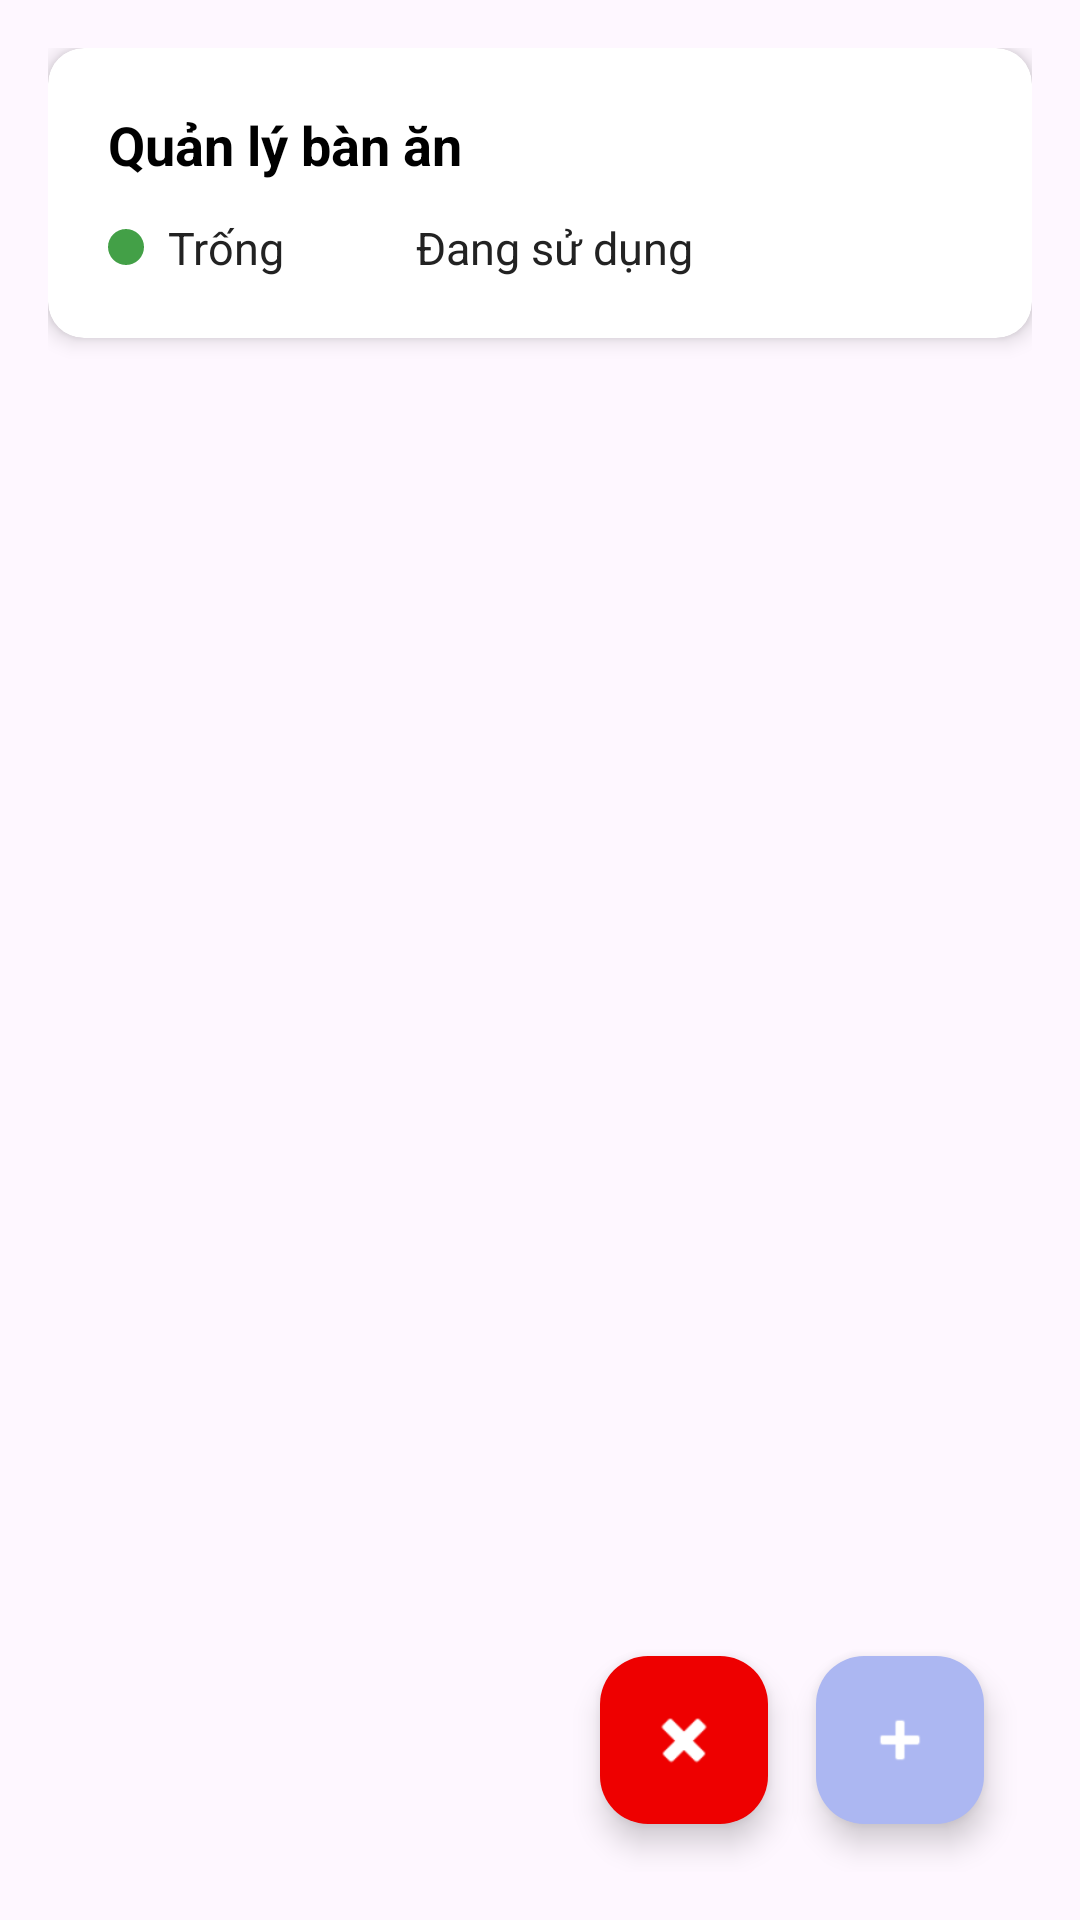

Android layout source for this screen:
<!-- AndroidManifest.xml: application theme Theme.RestaurantManagementApp -->
<!-- res/layout/fragment_table_management.xml -->
<?xml version="1.0" encoding="utf-8"?>
<androidx.constraintlayout.widget.ConstraintLayout xmlns:android="http://schemas.android.com/apk/res/android"
    xmlns:app="http://schemas.android.com/apk/res-auto"
    android:layout_width="match_parent"
    android:layout_height="match_parent"
    android:padding="16dp">

    <androidx.cardview.widget.CardView
        android:id="@+id/header_card"
        android:layout_width="match_parent"
        android:layout_height="wrap_content"
        android:layout_marginBottom="16dp"
        app:cardCornerRadius="12dp"
        app:cardElevation="4dp"
        app:layout_constraintTop_toTopOf="parent"
        app:layout_constraintStart_toStartOf="parent"
        app:layout_constraintEnd_toEndOf="parent">

        <LinearLayout
            android:layout_width="match_parent"
            android:layout_height="wrap_content"
            android:orientation="vertical"
            android:padding="20dp">

            <TextView
                android:layout_width="wrap_content"
                android:layout_height="wrap_content"
                android:text="Quản lý bàn ăn"
                android:textSize="18sp"
                android:textStyle="bold"
                android:textColor="@android:color/black" />

            <LinearLayout
                android:layout_width="match_parent"
                android:layout_height="wrap_content"
                android:layout_marginTop="12dp"
                android:orientation="horizontal"
                android:gravity="center_vertical">

                <View
                    android:layout_width="12dp"
                    android:layout_height="12dp"
                    android:background="@drawable/dot_green"
                    android:layout_marginEnd="8dp"/>
                <TextView
                    android:layout_width="wrap_content"
                    android:layout_height="wrap_content"
                    android:text="Trống"
                    android:textSize="15sp"
                    android:textColor="#222"
                    android:layout_marginEnd="24dp"/>

                <View
                    android:layout_width="12dp"
                    android:layout_height="12dp"
                    android:background="@drawable/dot_red"
                    android:layout_marginEnd="8dp"/>
                <TextView
                    android:layout_width="wrap_content"
                    android:layout_height="wrap_content"
                    android:text="Đang sử dụng"
                    android:textSize="15sp"
                    android:textColor="#222"/>
            </LinearLayout>
        </LinearLayout>
    </androidx.cardview.widget.CardView>

    <TextView
        android:id="@+id/tv_empty_table"
        android:layout_width="match_parent"
        android:layout_height="wrap_content"
        android:text="Không có bàn ăn nào"
        android:textSize="16sp"
        android:gravity="center"
        android:visibility="gone"
        android:layout_marginTop="16dp"
        app:layout_constraintTop_toBottomOf="@id/header_card"
        app:layout_constraintStart_toStartOf="parent"
        app:layout_constraintEnd_toEndOf="parent"/>

    <androidx.recyclerview.widget.RecyclerView
        android:id="@+id/recycler_table"
        android:layout_width="0dp"
        android:layout_height="0dp"
        app:layout_constraintTop_toBottomOf="@id/tv_empty_table"
        app:layout_constraintBottom_toBottomOf="parent"
        app:layout_constraintStart_toStartOf="parent"
        app:layout_constraintEnd_toEndOf="parent"/>

    <com.google.android.material.floatingactionbutton.FloatingActionButton
        android:id="@+id/fab_add_table"
        android:layout_width="wrap_content"
        android:layout_height="wrap_content"
        android:contentDescription="Thêm bàn"
        app:srcCompat="@android:drawable/ic_input_add"
        app:tint="@android:color/white"
        app:backgroundTint="@color/purple"
        app:layout_constraintBottom_toBottomOf="parent"
        app:layout_constraintEnd_toEndOf="parent"
        android:layout_margin="16dp"/>
    <com.google.android.material.floatingactionbutton.FloatingActionButton
        android:id="@+id/fab_delete_table"
        android:layout_width="wrap_content"
        android:layout_height="wrap_content"
        android:contentDescription="Xóa bàn"
        app:srcCompat="@android:drawable/ic_delete"
        app:tint="@android:color/white"
        app:backgroundTint="@color/red"
        app:layout_constraintBottom_toBottomOf="parent"
        app:layout_constraintEnd_toStartOf="@id/fab_add_table"
        android:layout_marginBottom="16dp"
        android:layout_marginEnd="16dp"/>


</androidx.constraintlayout.widget.ConstraintLayout>
<!-- resources referenced by this layout -->
<resources>
  <color name="purple">#ACB7F2</color>
  <color name="red">#EE0000</color>
  <!-- drawable dot_green (drawable) -->
  <?xml version="1.0" encoding="utf-8"?>
  <shape xmlns:android="http://schemas.android.com/apk/res/android"
      android:shape="oval">
      <solid android:color="#43A047"/>
  </shape>
  <style name="Theme.RestaurantManagementApp" parent="Base.Theme.RestaurantManagementApp" />
  <style name="Base.Theme.RestaurantManagementApp" parent="Theme.Material3.DayNight.NoActionBar">
          
          
      </style>
</resources>
